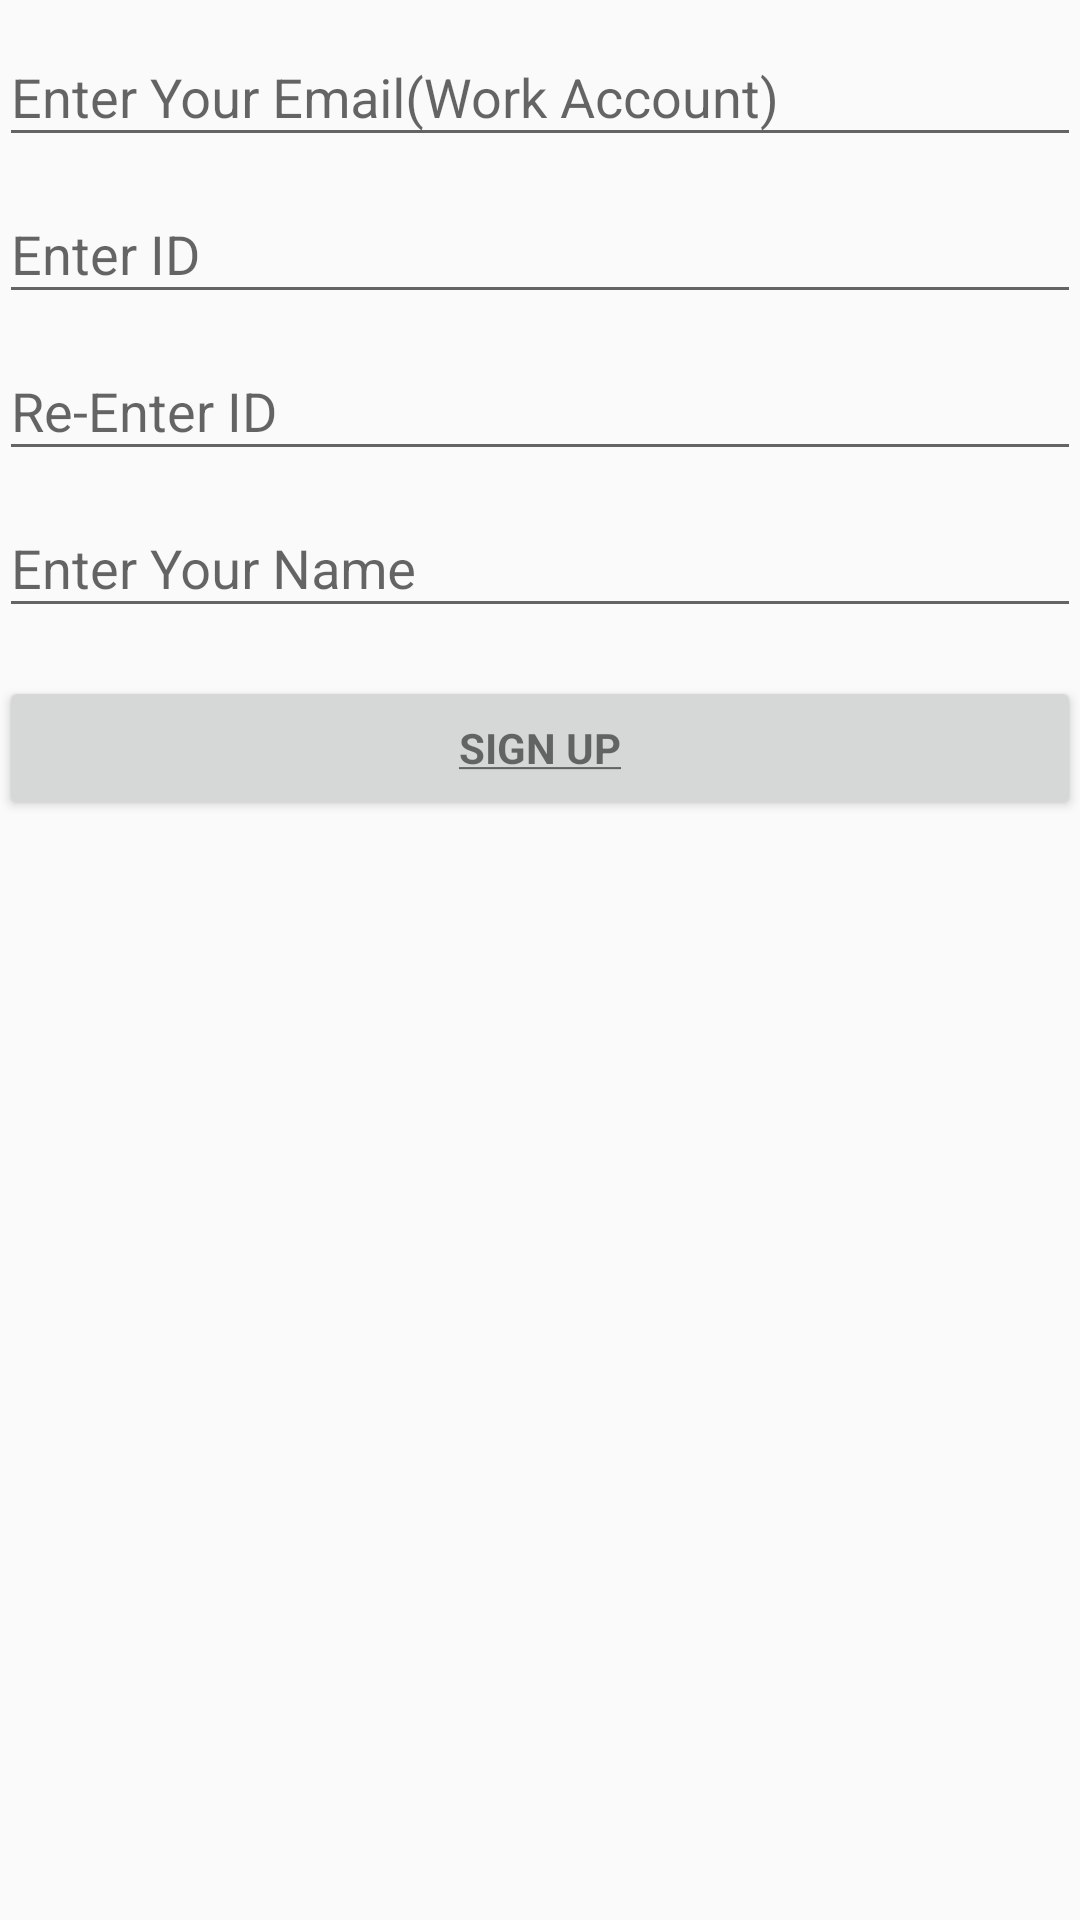

The Android layout XML behind this screen, and the referenced resources:
<!-- AndroidManifest.xml: application theme AppTheme -->
<!-- res/layout/activity_admin_sign_up.xml -->
<?xml version="1.0" encoding="utf-8"?>
<LinearLayout xmlns:android="http://schemas.android.com/apk/res/android"
    xmlns:tools="http://schemas.android.com/tools"
    android:layout_width="match_parent"
    android:layout_height="match_parent"
    android:gravity="center_horizontal"
    android:orientation="vertical"
    android:paddingLeft="@dimen/activity_horizontal_margin"
    android:paddingTop="@dimen/activity_vertical_margin"
    android:paddingRight="@dimen/activity_horizontal_margin"
    android:paddingBottom="@dimen/activity_vertical_margin"
    tools:context=".UserSignUp">

    <ScrollView
        android:id="@+id/admin_signup_form"
        android:layout_width="match_parent"
        android:layout_height="match_parent">

        <LinearLayout
            android:id="@+id/admin_email_signup_form"
            android:layout_width="match_parent"
            android:layout_height="wrap_content"
            android:orientation="vertical">

            <android.support.design.widget.TextInputLayout
            android:layout_width="match_parent"
            android:layout_height="wrap_content">

            <AutoCompleteTextView
                android:id="@+id/admin_email1"
                android:layout_width="match_parent"
                android:layout_height="wrap_content"
                android:hint="@string/prompt_email1"
                android:inputType="textEmailAddress"
                android:maxLines="1"
                android:singleLine="true" />

        </android.support.design.widget.TextInputLayout>

            <android.support.design.widget.TextInputLayout
                android:layout_width="match_parent"
                android:layout_height="wrap_content">

                <AutoCompleteTextView
                    android:id="@+id/admin_ID1"
                    android:layout_width="match_parent"
                    android:layout_height="wrap_content"
                    android:hint="@string/prompt_id1"
                    android:maxLines="1"
                    android:singleLine="true" />

            </android.support.design.widget.TextInputLayout>

            <android.support.design.widget.TextInputLayout
                android:layout_width="match_parent"
                android:layout_height="wrap_content">

                <AutoCompleteTextView
                    android:id="@+id/admi_ID2"
                    android:layout_width="match_parent"
                    android:layout_height="wrap_content"
                    android:hint="@string/prompt_id2"
                    android:maxLines="1"
                    android:singleLine="true" />

            </android.support.design.widget.TextInputLayout>

            <android.support.design.widget.TextInputLayout
                android:layout_width="match_parent"
                android:layout_height="wrap_content">

                <EditText
                    android:id="@+id/admin_name"
                    android:layout_width="match_parent"
                    android:layout_height="wrap_content"
                    android:hint="@string/prompt_name"
                    android:maxLines="1"
                    android:singleLine="true" />

            </android.support.design.widget.TextInputLayout>

            <Button
                android:id="@+id/admin_email_sign_up_button"
                style="?android:textAppearanceSmall"
                android:layout_width="match_parent"
                android:layout_height="wrap_content"
                android:layout_marginTop="16dp"
                android:text="@string/title_activity_user_sign_up"
                android:textStyle="bold" />

        </LinearLayout>
    </ScrollView>
</LinearLayout>
<!-- resources referenced by this layout -->
<resources>
  <string name="prompt_email1">Enter Your Email(Work Account)</string>
  <string name="prompt_id1">Enter ID</string>
  <string name="prompt_id2">Re-Enter ID</string>
  <string name="prompt_name">Enter Your Name</string>
  <string name="title_activity_user_sign_up"><u>Sign Up</u></string>
  <style name="AppTheme" parent="Theme.AppCompat.Light.DarkActionBar">
          
          <item name="colorPrimary">@color/colorAccent</item>
          <item name="colorPrimaryDark">@color/colorPrimaryDark</item>
          <item name="colorAccent">@color/colorAccent</item>
      </style>
  <color name="colorAccent">#448aff</color>
  <color name="colorPrimaryDark">#512da8</color>
</resources>
